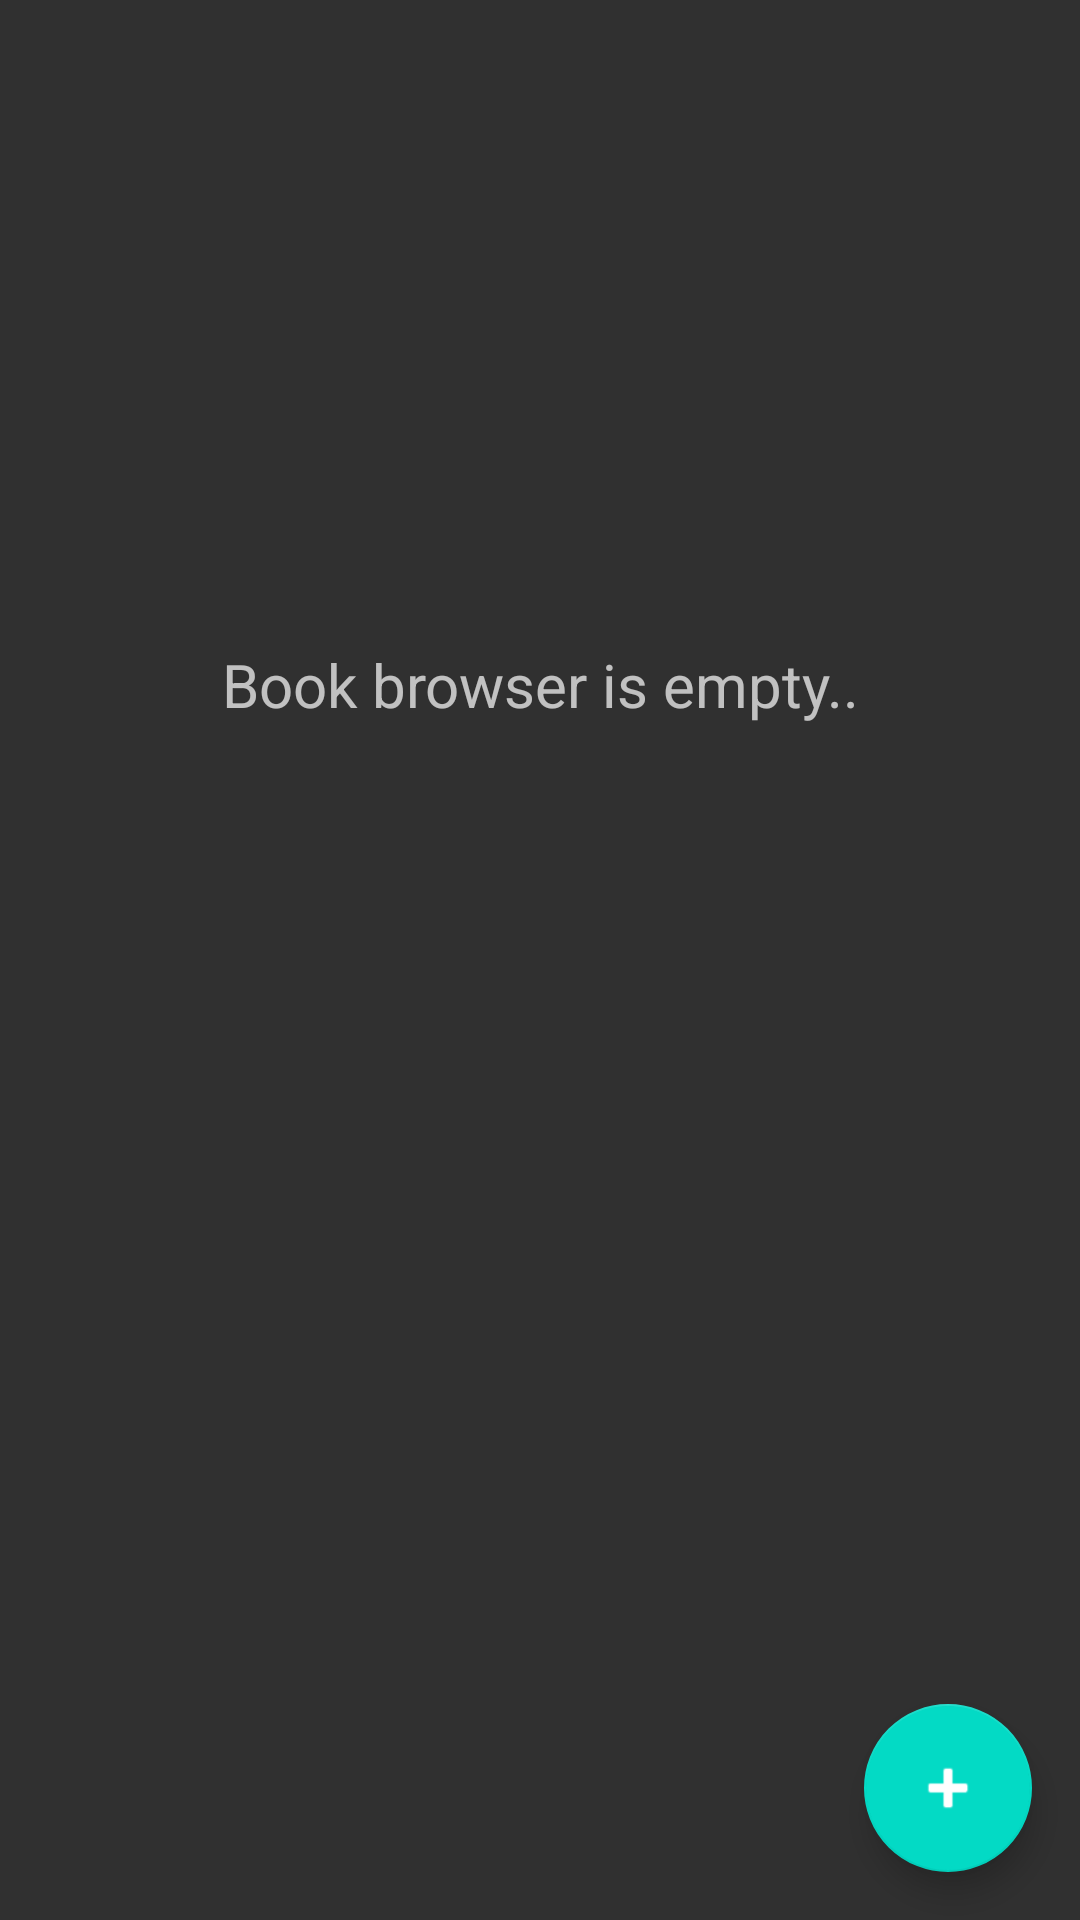

Android layout source for this screen:
<!-- AndroidManifest.xml: application theme AppTheme -->
<!-- res/layout/activity_book_browser.xml -->
<?xml version="1.0" encoding="utf-8"?>
<android.support.design.widget.CoordinatorLayout xmlns:android="http://schemas.android.com/apk/res/android"
    xmlns:app="http://schemas.android.com/apk/res-auto"
    xmlns:tools="http://schemas.android.com/tools"
    android:layout_width="match_parent"
    android:layout_height="match_parent"
    android:id="@+id/bookBrowserParentLayout"
    tools:context=".activities.BookBrowserActivity">

    <include
        layout="@layout/book_browser_content">
    </include>

    <android.support.design.widget.FloatingActionButton
        android:id="@+id/bookBrowserFab"
        android:layout_width="wrap_content"
        android:layout_height="wrap_content"
        android:layout_gravity="bottom|end"
        android:layout_margin="@dimen/fab_margin"
        android:tint="@android:color/white"
        app:srcCompat="@android:drawable/ic_input_add"/>

</android.support.design.widget.CoordinatorLayout>
<!-- res/layout/book_browser_content.xml (included above) -->
<?xml version="1.0" encoding="utf-8"?>
<android.support.constraint.ConstraintLayout
    xmlns:android="http://schemas.android.com/apk/res/android"
    android:layout_width="match_parent"
    android:layout_height="match_parent"
    xmlns:app="http://schemas.android.com/apk/res-auto">

    <TextView
        android:id="@+id/bookBrowserTextViewErrorLabel"
        android:layout_width="match_parent"
        android:layout_height="wrap_content"
        android:text="@string/book_browser_empty_label"
        android:textAlignment="center"
        android:textSize="20sp"
        app:layout_constraintBottom_toBottomOf="parent"
        app:layout_constraintLeft_toLeftOf="parent"
        app:layout_constraintRight_toRightOf="parent"
        app:layout_constraintTop_toTopOf="parent"
        app:layout_constraintVertical_bias="0.35000002" />

    <android.support.v7.widget.RecyclerView
        android:id="@+id/bookBrowserRecyclerView"
        android:layout_width="match_parent"
        android:layout_height="match_parent"
        android:layout_marginBottom="8dp"
        android:layout_marginEnd="8dp"
        android:layout_marginStart="8dp"
        android:layout_marginTop="8dp"
        android:clipToPadding="true"
        app:layout_constraintBottom_toBottomOf="parent"
        app:layout_constraintEnd_toEndOf="parent"
        app:layout_constraintStart_toStartOf="parent"
        app:layout_constraintTop_toTopOf="parent" />

</android.support.constraint.ConstraintLayout>
<!-- resources referenced by this layout -->
<resources>
  <dimen name="fab_margin">16dp</dimen>
  <string name="book_browser_empty_label">Book browser is empty..</string>
  <style name="AppTheme" parent="Theme.AppCompat">
          <item name="colorPrimary">@color/colorPrimary</item>
          <item name="colorPrimaryDark">@color/colorPrimaryDark</item>
          <item name="colorAccent">@color/colorAccent</item>
          <item name="android:windowNoTitle">true</item>
          <item name="android:windowFullscreen">true</item>
      </style>
  <!-- not gathered from this repository: default colours our renderer supplied (Android Studio template values) -->
  <color name="colorPrimary">#FF6200EE</color>
  <color name="colorPrimaryDark">#FF3700B3</color>
  <color name="colorAccent">#FF03DAC5</color>
</resources>
